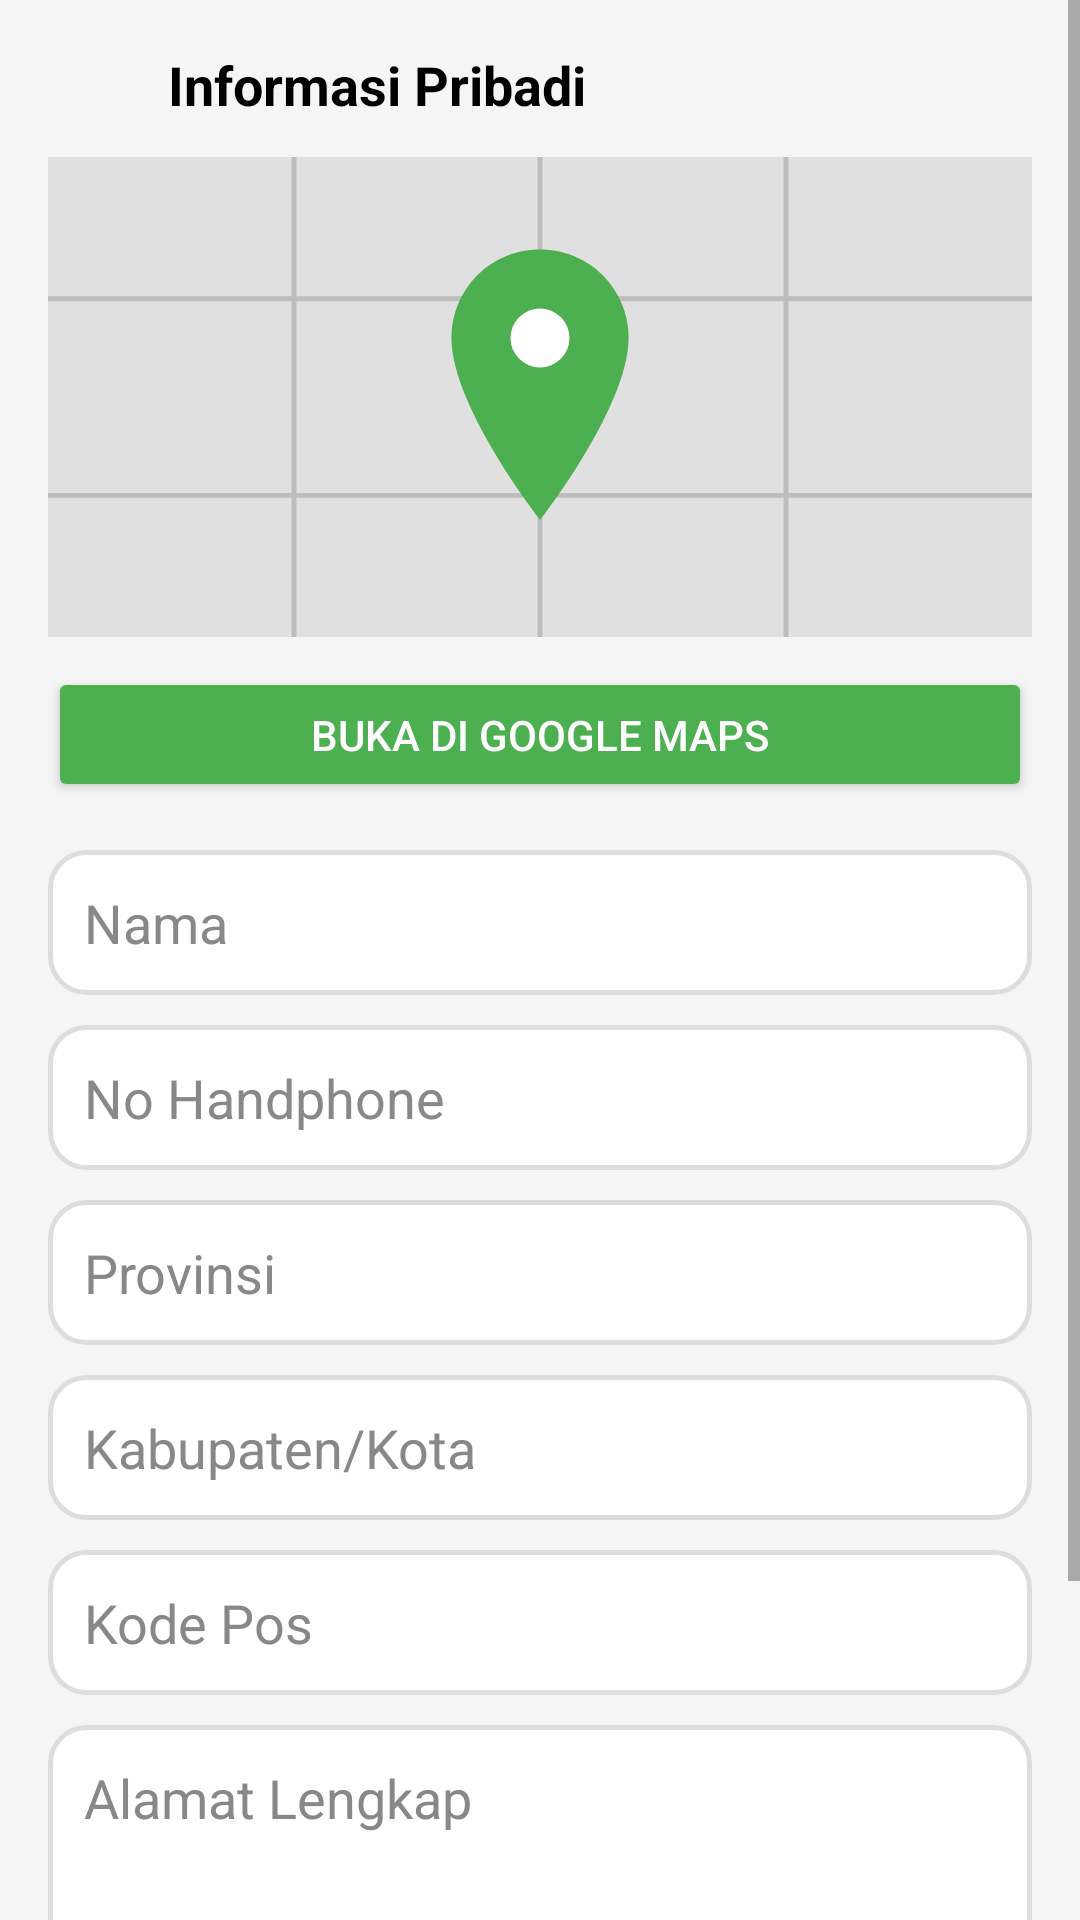

Write the Android layout XML for this screen, with the resource values it uses.
<!-- AndroidManifest.xml: application theme Theme.RecycleMarketplace -->
<!-- res/layout/activity_informasi_pribadi.xml -->
<?xml version="1.0" encoding="utf-8"?>
<ScrollView xmlns:android="http://schemas.android.com/apk/res/android"
    android:layout_width="match_parent"
    android:layout_height="match_parent"
    android:background="#F5F5F5">

    <LinearLayout
        android:layout_width="match_parent"
        android:layout_height="wrap_content"
        android:orientation="vertical"
        android:padding="16dp">

        
        <LinearLayout
            android:layout_width="match_parent"
            android:layout_height="wrap_content"
            android:orientation="horizontal"
            android:gravity="center_vertical"
            android:paddingBottom="12dp">

            <ImageView
                android:id="@+id/btnBack"
                android:layout_width="24dp"
                android:layout_height="24dp"
                android:src="@drawable/ic_back"
                android:contentDescription="Back" />

            <TextView
                android:layout_width="wrap_content"
                android:layout_height="wrap_content"
                android:text="Informasi Pribadi"
                android:textSize="18sp"
                android:textStyle="bold"
                android:textColor="#000000"
                android:layout_marginStart="16dp"/>
        </LinearLayout>

        
        <ImageView
            android:id="@+id/imgMap"
            android:layout_width="match_parent"
            android:layout_height="160dp"
            android:scaleType="centerCrop"
            android:src="@drawable/map_placeholder"
            android:layout_marginBottom="10dp"/>

        
        <Button
            android:id="@+id/btnOpenMap"
            android:layout_width="match_parent"
            android:layout_height="45dp"
            android:text="Buka di Google Maps"
            android:textColor="#FFFFFF"
            android:backgroundTint="#4CAF50"
            android:layout_marginBottom="16dp"/>

        
        <EditText
            android:id="@+id/etNama"
            android:hint="Nama"
            android:textColorHint="#888888"
            android:layout_width="match_parent"
            android:layout_height="wrap_content"
            android:background="@drawable/bg_input"
            android:textColor="#000000"
            android:padding="12dp"
            android:layout_marginBottom="10dp"/>

        <EditText
            android:id="@+id/etPhone"
            android:hint="No Handphone"
            android:inputType="phone"
            android:textColorHint="#888888"
            android:layout_width="match_parent"
            android:layout_height="wrap_content"
            android:background="@drawable/bg_input"
            android:textColor="#000000"
            android:padding="12dp"
            android:layout_marginBottom="10dp"/>

        <EditText
            android:id="@+id/etProvinsi"
            android:hint="Provinsi"
            android:textColorHint="#888888"
            android:layout_width="match_parent"
            android:layout_height="wrap_content"
            android:background="@drawable/bg_input"
            android:textColor="#000000"
            android:padding="12dp"
            android:layout_marginBottom="10dp"/>

        <EditText
            android:id="@+id/etKota"
            android:hint="Kabupaten/Kota"
            android:textColorHint="#888888"
            android:layout_width="match_parent"
            android:layout_height="wrap_content"
            android:background="@drawable/bg_input"
            android:textColor="#000000"
            android:padding="12dp"
            android:layout_marginBottom="10dp"/>

        <EditText
            android:id="@+id/etKodePos"
            android:hint="Kode Pos"
            android:inputType="number"
            android:textColorHint="#888888"
            android:layout_width="match_parent"
            android:layout_height="wrap_content"
            android:background="@drawable/bg_input"
            android:textColor="#000000"
            android:padding="12dp"
            android:layout_marginBottom="10dp"/>

        <EditText
            android:id="@+id/etAlamat"
            android:hint="Alamat Lengkap"
            android:textColorHint="#888888"
            android:layout_width="match_parent"
            android:layout_height="120dp"
            android:gravity="top"
            android:background="@drawable/bg_input"
            android:textColor="#000000"
            android:padding="12dp"
            android:layout_marginBottom="16dp"/>

        
        <Button
            android:id="@+id/btnSave"
            android:layout_width="match_parent"
            android:layout_height="50dp"
            android:text="Simpan"
            android:textColor="#FFFFFF"

            android:backgroundTint="#2E7D32"/>

    </LinearLayout>

</ScrollView>
<!-- resources referenced by this layout -->
<resources>
  <!-- drawable bg_input (drawable) -->
  <?xml version="1.0" encoding="utf-8"?>
  <selector xmlns:android="http://schemas.android.com/apk/res/android">
  
      
      <item android:state_pressed="true">
          <shape android:shape="rectangle">
              <solid android:color="#F5F5F5"/>
              <corners android:radius="12dp"/>
              <stroke
                  android:width="2dp"
                  android:color="#4CAF50"/>
          </shape>
      </item>
  
      
      <item android:state_focused="true">
          <shape android:shape="rectangle">
              <solid android:color="#FFFFFF"/>
              <corners android:radius="12dp"/>
              <stroke
                  android:width="2dp"
                  android:color="#4CAF50"/>
          </shape>
      </item>
  
      
      <item>
          <shape android:shape="rectangle">
              <solid android:color="#FFFFFF"/>
              <corners android:radius="12dp"/>
              <stroke
                  android:width="1.5dp"
                  android:color="#DDDDDD"/>
          </shape>
      </item>
  
  </selector>
  <!-- drawable map_placeholder (drawable) -->
  <vector xmlns:android="http://schemas.android.com/apk/res/android"
      android:width="200dp"
      android:height="120dp"
      android:viewportWidth="200"
      android:viewportHeight="120">
  
      
      <path
          android:fillColor="#E0E0E0"
          android:pathData="M0,0h200v120h-200z"/>
  
      
      <path
          android:strokeColor="#BDBDBD"
          android:strokeWidth="1"
          android:pathData="M0,40h200 M0,80h200 M50,0v120 M100,0v120 M150,0v120"/>
  
      
      <path
          android:fillColor="#4CAF50"
          android:pathData="M100,30
                            C90,30 82,38 82,48
                            C82,62 100,85 100,85
                            C100,85 118,62 118,48
                            C118,38 110,30 100,30z"/>
  
      
      <path
          android:fillColor="#FFFFFF"
          android:pathData="M100,42
                            a6,6 0 1,1 0,12
                            a6,6 0 1,1 0,-12"/>
  </vector>
  <style name="Theme.RecycleMarketplace" parent="Theme.MaterialComponents.DayNight.NoActionBar">
          <item name="colorPrimary">@color/purple_500</item>
          <item name="colorPrimaryVariant">@color/purple_700</item>
          <item name="colorOnPrimary">@color/white</item>
          <item name="colorSecondary">@color/teal_200</item>
          <item name="colorSecondaryVariant">@color/teal_700</item>
          <item name="colorOnSecondary">@color/black</item>
          <item name="android:statusBarColor">?attr/colorPrimaryVariant</item>
      </style>
  <color name="purple_500">#FF6200EE</color>
  <color name="purple_700">#FF3700B3</color>
  <color name="white">#FFFFFFFF</color>
  <color name="teal_200">#FF03DAC5</color>
  <color name="teal_700">#FF018786</color>
  <color name="black">#FF000000</color>
</resources>
